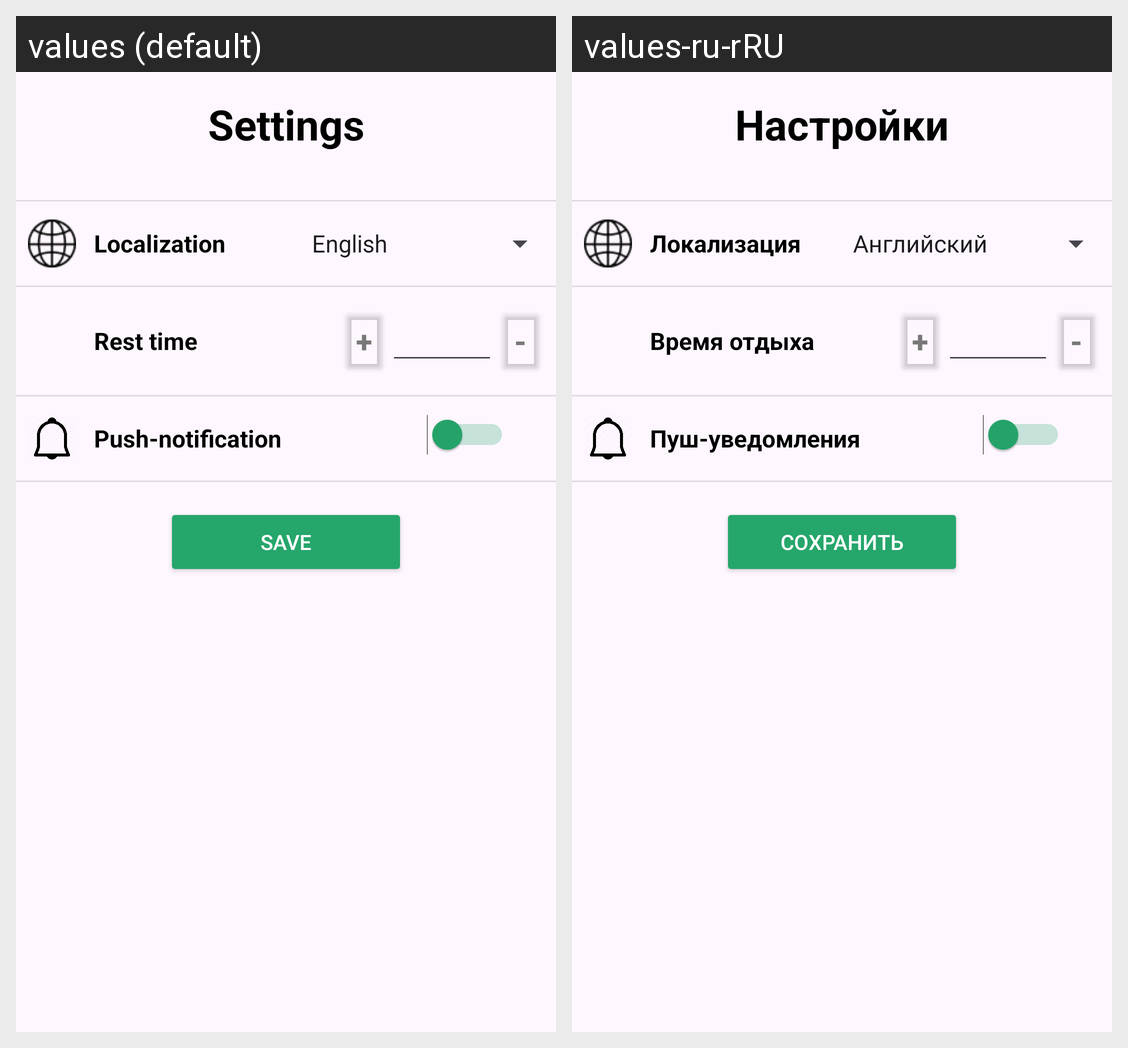

The same Android screen rendered under two of its app's locales, left to right. List the strings drawn on it with the default value and each locale's translation.
Android screen res/layout/dialog_settings.xml rendered under 2 locales, left to right: values (default), values-ru-rRU. Device: Nexus 5 (rendered at 1080×1920; each locale shown at half size, 540×960, under a caption strip naming it); theme Theme.MobileHealth.
Strings drawn on this screen, with the default value and each locale's value (text and hints the layout hard-codes, and strings that could not be matched under every locale, appear in the picture but are not listed):

settings
  values: Settings
  values-ru-rRU: Настройки

localization
  values: Localization
  values-ru-rRU: Локализация

rest_time
  values: Rest time
  values-ru-rRU: Время отдыха

push_notification
  values: Push-notification
  values-ru-rRU: Пуш-уведомления

save
  values: Save
  values-ru-rRU: Сохранить
